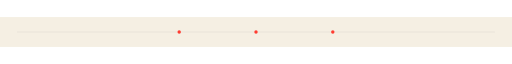
t = 0.00 s
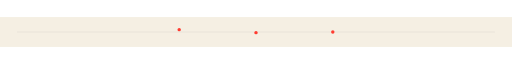
t = 0.55 s
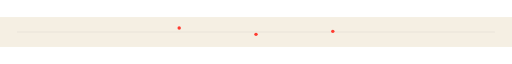
t = 0.95 s
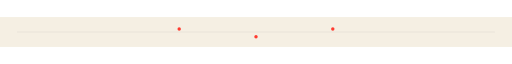
t = 1.50 s
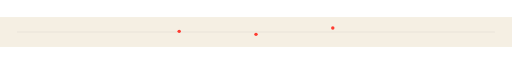
t = 2.05 s
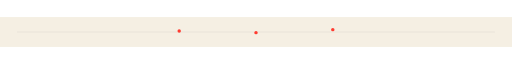
t = 2.45 s

The animated SVG that drew these frames (rendered in a browser with its animation timeline set to each time). Animation: 3 SMIL elements (animate=3); one cycle of 3.00 s, repeats indefinitely.

<svg xmlns="http://www.w3.org/2000/svg" width="1200" height="70" viewBox="0 0 1200 70"><rect width="1200" height="70" fill="#F5EFE3"/><path d="M40 35H1160" stroke="#151515" stroke-opacity=".12"/><g fill="#FF3B30"><circle cx="420" cy="35" r="4"><animate attributeName="cy" values="35;24;35" dur="2.2s" repeatCount="indefinite"/></circle><circle cx="600" cy="35" r="4"><animate attributeName="cy" values="35;46;35" dur="2.2s" begin=".4s" repeatCount="indefinite"/></circle><circle cx="780" cy="35" r="4"><animate attributeName="cy" values="35;24;35" dur="2.2s" begin=".8s" repeatCount="indefinite"/></circle></g></svg>
